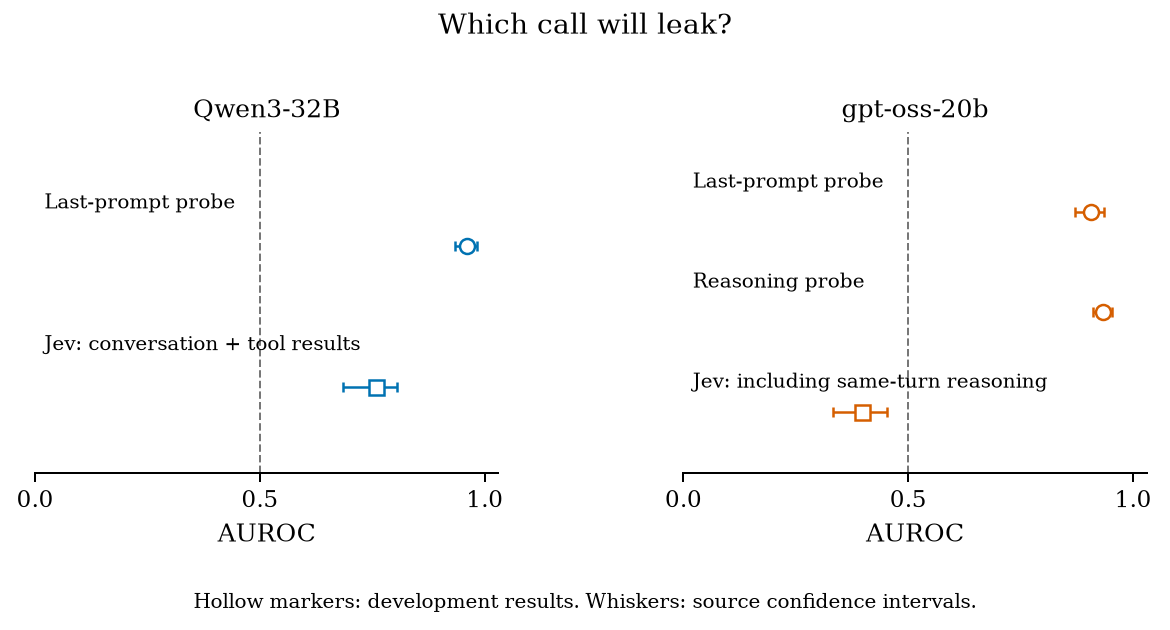

Source data for this figure (header and first rows):
panel, label, macro, key, value, ci_low, ci_high, status, dataset, evaluation, run
Qwen3-32B, Last-prompt probe, qwenCallProbe, qwen_percall_probe_auroc, 0.9602, 0.9343, 0.9828, exploratory, Qwen development episodes, held-out scenarios; 2976 identical calls, runs/20261026-2211-e05-arxiv-qwen-contro…
Qwen3-32B, Jev: conversation + tool results, qwenCallJev, qwen_percall_jev_auroc, 0.7581, 0.6837, 0.8045, exploratory, Qwen development episodes, held-out scenarios; 2976 identical calls, runs/20261026-2211-e05-arxiv-qwen-contro…
gpt-oss-20b, Last-prompt probe, gptossCallProbe, gptoss_percall_lastprompt_auroc, 0.9055, 0.8709, 0.936, exploratory, GPT-OSS development episodes, held-out scenarios, runs/20261026-1221-e05-lastprompt-percal…
gpt-oss-20b, Reasoning probe, gptossCallReasoning, gptoss_percall_reasoning_auroc, 0.9333, 0.9118, 0.9521, exploratory, GPT-OSS development episodes, held-out scenarios, runs/20261026-0526-e05-reasoning-stream
gpt-oss-20b, Jev: including same-turn reasoning, gptossCallJev, gptoss_percall_jev_with_reasoning_auroc, 0.3968, 0.3324, 0.453, exploratory, GPT-OSS development episodes, held-out scenarios, runs/20261026-1319-e06-percall-input-jev…
